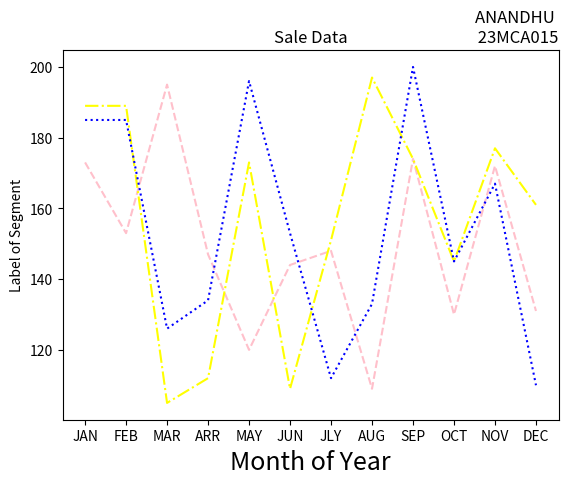

The matplotlib source for this figure:
import matplotlib.pyplot as plt
import numpy as np
month=(['JAN','FEB','MAR','ARR','MAY','JUN','JLY','AUG','SEP','OCT','NOV','DEC'])
AS=np.array([173,153,195,147,120,144,148,109,174,130,172,131])
LS=np.array([189,189,105,112,173,109,151,197,174,145,177,161])
SLS=np.array([185,185,126,134,196,153,112,133,200,145,167,110])

plt.plot(month,AS,label='Affordable segment',color='pink',linestyle='--')
plt.plot(month,LS,label='Luxury Segment',color='yellow',linestyle='-.')
plt.plot(month,SLS,label='Super Luxury Segment',color='blue',linestyle=':')

plt.xlabel('Month of Year',fontsize=18)
plt.ylabel('Label of Segment')

plt.title('Sale Data')
plt.title('ANANDHU \n 23MCA015',loc='right')

plt.show()